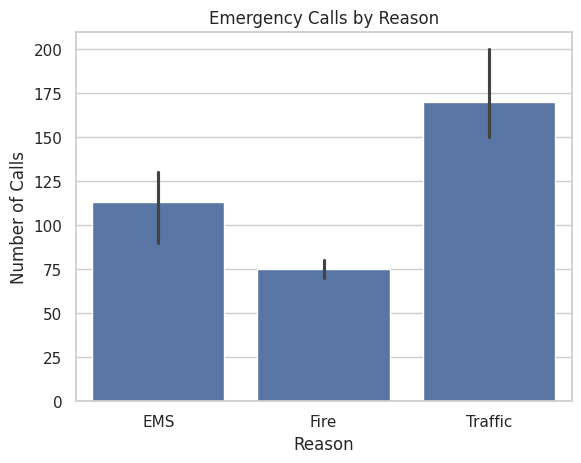
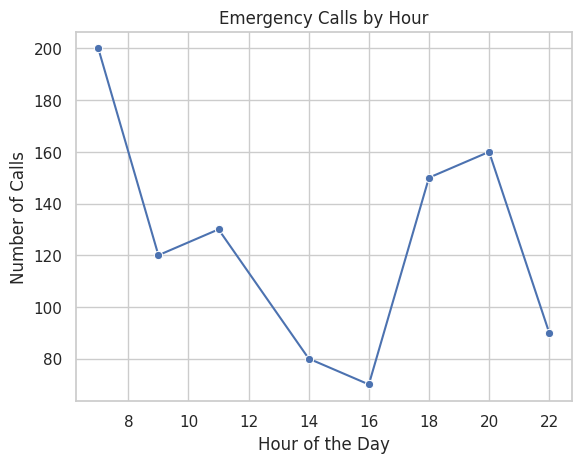
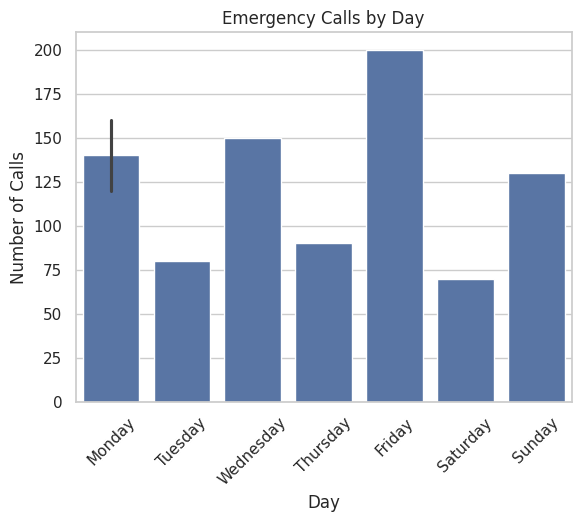

These charts were generated, in order, by the following Python code:
# ============================================
# Emergency (911-style) Calls Analysis Project
# Technologies: Python, Pandas, Matplotlib, Seaborn
# ============================================

# Import required libraries
import pandas as pd
import matplotlib.pyplot as plt
import seaborn as sns

# --------------------------------------------
# STEP 1: Create the dataset manually
# (This avoids download / internet issues)
# --------------------------------------------

data = {
    'Reason': ['EMS', 'Fire', 'Traffic', 'EMS', 'Traffic', 'Fire', 'EMS', 'Traffic'],
    'Hour': [9, 14, 18, 22, 7, 16, 11, 20],
    'Day': ['Monday', 'Tuesday', 'Wednesday', 'Thursday',
            'Friday', 'Saturday', 'Sunday', 'Monday'],
    'Calls': [120, 80, 150, 90, 200, 70, 130, 160]
}

# Convert dictionary into DataFrame
df = pd.DataFrame(data)

# Display the dataset
print("Dataset Preview:")
print(df)

# --------------------------------------------
# STEP 2: Basic Analysis using Pandas
# --------------------------------------------

# Total number of calls
total_calls = df['Calls'].sum()
print("\nTotal Emergency Calls:", total_calls)

# Calls grouped by reason
calls_by_reason = df.groupby('Reason')['Calls'].sum()
print("\nCalls by Reason:")
print(calls_by_reason)

# --------------------------------------------
# STEP 3: Data Visualization
# --------------------------------------------

# Set Seaborn style
sns.set(style="whitegrid")

# ---- Visualization 1: Calls by Reason ----
plt.figure()
sns.barplot(x='Reason', y='Calls', data=df)
plt.title("Emergency Calls by Reason")
plt.xlabel("Reason")
plt.ylabel("Number of Calls")
plt.show()

# ---- Visualization 2: Calls by Hour ----
plt.figure()
sns.lineplot(x='Hour', y='Calls', data=df, marker='o')
plt.title("Emergency Calls by Hour")
plt.xlabel("Hour of the Day")
plt.ylabel("Number of Calls")
plt.show()

# ---- Visualization 3: Calls by Day ----
plt.figure()
sns.barplot(x='Day', y='Calls', data=df)
plt.title("Emergency Calls by Day")
plt.xlabel("Day")
plt.ylabel("Number of Calls")
plt.xticks(rotation=45)
plt.show()

# --------------------------------------------
# STEP 4: Key Insights (Printed for clarity)
# --------------------------------------------

print("\nKey Insights:")
print("- Traffic-related calls are generally higher.")
print("- Peak emergency calls occur during evening hours.")
print("- Weekends show varied emergency call patterns.")

# --------------------------------------------
# END OF PROJECT
# --------------------------------------------
